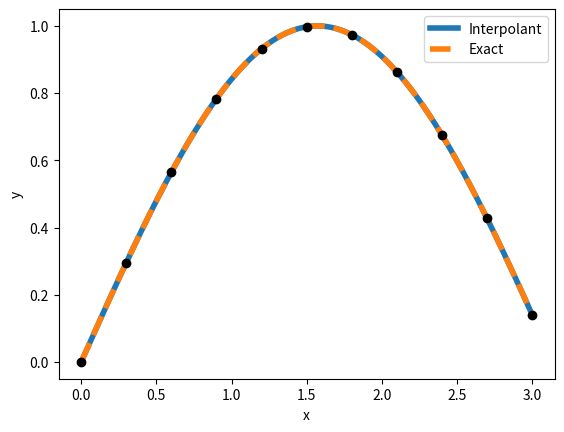

Here is the Python script that generated this plot:
import numpy as np
import numpy.linalg
from matplotlib import pyplot as plt


def monomial_basis(x_vals, degree):
    mat = np.ones((x_vals.shape[-1], degree + 1))
    for i in range(0, degree):
        # Each column is equal to the previous column times xvals.
        mat[:, i+1] = mat[:, i] * x_vals
    return mat


def evaluate_polynomials(co_efs, pts):
    mat = monomial_basis(pts, co_efs.shape[-1]-1)
    # Matrix-vector multiplication
    f_vals = mat @ co_efs
    return f_vals


def find_coefficients(x_vals, y_vals):
    mat = monomial_basis(x_vals, x_vals.shape[0]-1)
    # Solve the linear system
    co_efs = np.linalg.solve(mat, y_vals)
    return co_efs


n = 10
# Get equally spaced points
xvals = np.linspace(0, 3, n+1)


# Functions to interpolate
def f(x): return np.sin(x)


# def f(x): return np.heaviside(x-1.5, 0.5)


# def f(x): return 1.0 / (1.0 + 25.0 * (x - 1.5)**2.0)

yvals = f(xvals)
coefs = find_coefficients(xvals, yvals)

# Evaluate the polynomial
eval_pts = np.linspace(0, 3, 500)
pvals = evaluate_polynomials(coefs, eval_pts)

# Plot the function and the polynomial
plt.plot(eval_pts, pvals, linewidth=4, label='Interpolant')
plt.plot(eval_pts, f(eval_pts), linewidth=4, linestyle='--', label='Exact')
plt.plot(xvals, yvals, 'ko')
plt.xlabel('x')
plt.ylabel('y')
plt.legend()
plt.show()

